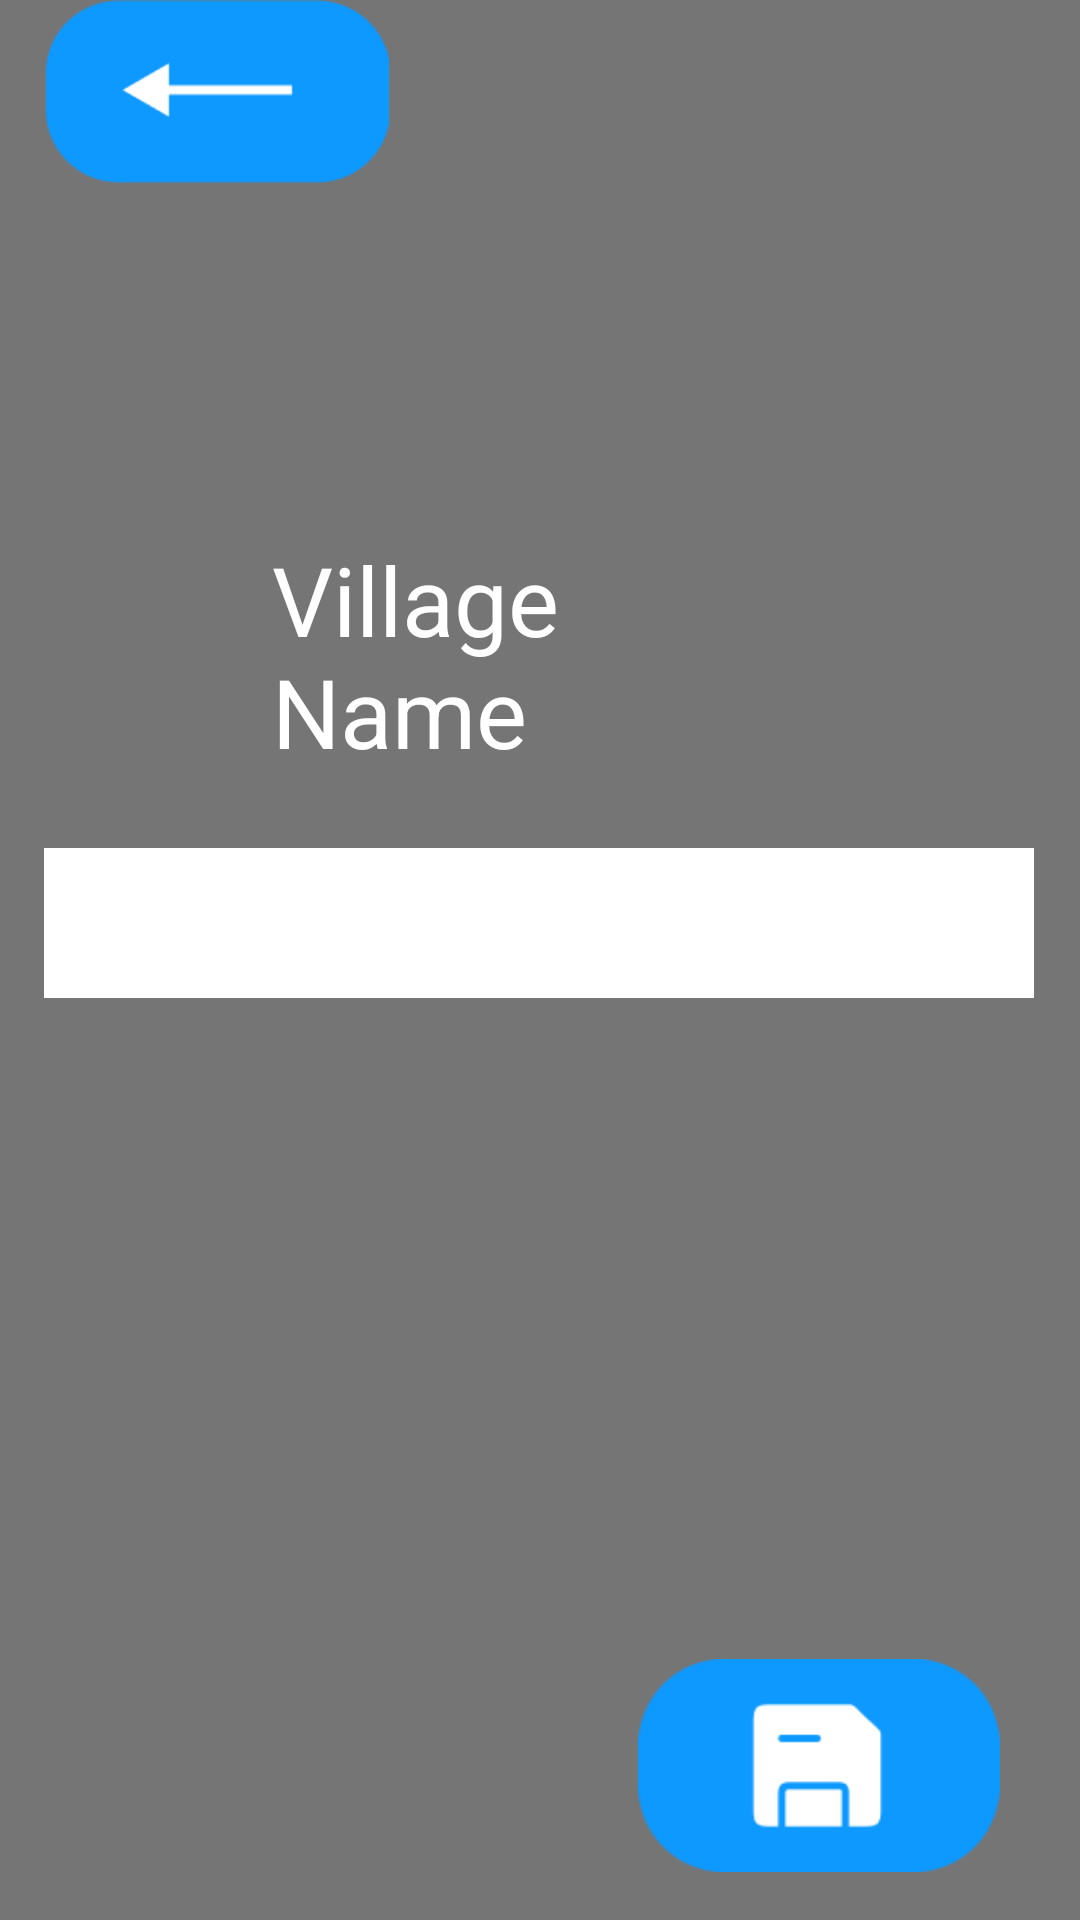

Layout XML and referenced resources for this Android screen:
<!-- AndroidManifest.xml: application theme AppTheme -->
<!-- res/layout/new_village_entry.xml -->
<?xml version="1.0" encoding="utf-8"?>
<androidx.constraintlayout.widget.ConstraintLayout xmlns:android="http://schemas.android.com/apk/res/android"
    xmlns:app="http://schemas.android.com/apk/res-auto"
    xmlns:tools="http://schemas.android.com/tools"
    android:layout_width="match_parent"
    android:layout_height="match_parent"
    android:background="#757575">


    <TextView
        android:id="@+id/Promptinfoaddvillage"
        android:layout_width="179dp"
        android:layout_height="93dp"
        android:text="Village Name"
        android:textSize ="32sp"
        android:textColor="@android:color/white"
        app:layout_constraintBottom_toBottomOf="parent"
        app:layout_constraintEnd_toEndOf="parent"
        app:layout_constraintStart_toStartOf="parent"
        app:layout_constraintTop_toTopOf="parent"
        app:layout_constraintVertical_bias="0.326" />

    <EditText
        android:id="@+id/promtentryaddvillage"
        android:layout_width="330dp"
        android:layout_height="50dp"
        android:background="#FFFFFF"
        android:ems="10"
        android:inputType="text"
        android:text=""
        app:layout_constraintBottom_toBottomOf="parent"
        app:layout_constraintEnd_toEndOf="parent"
        app:layout_constraintHorizontal_bias="0.493"
        app:layout_constraintStart_toStartOf="parent"
        app:layout_constraintTop_toTopOf="parent"
        app:layout_constraintVertical_bias="0.479" />

    <ImageButton
        android:id="@+id/btnBackaddvillage"
        android:layout_width="144dp"
        android:layout_height="61dp"
        android:scaleType="fitCenter"
        android:background="@null"
        app:layout_constraintStart_toStartOf="parent"
        app:layout_constraintTop_toTopOf="parent"
        app:srcCompat="@drawable/back_button"
        android:contentDescription="Back to previous page"/>

    <ImageButton
        android:id="@+id/btnSaveaddvillage"
        android:layout_width="142dp"
        android:layout_height="71dp"
        android:layout_marginEnd="16dp"
        android:layout_marginRight="16dp"
        android:layout_marginBottom="16dp"
        android:scaleType="fitCenter"
        android:background="@null"
        app:layout_constraintBottom_toBottomOf="parent"
        app:layout_constraintEnd_toEndOf="parent"
        app:srcCompat="@drawable/save_button"
        android:contentDescription="Save patient data"/>



</androidx.constraintlayout.widget.ConstraintLayout>
<!-- resources referenced by this layout -->
<resources>
  <!-- drawable back_button: png bitmap (drawable, 1703 bytes) -->
  <!-- drawable save_button: png bitmap (drawable, 1930 bytes) -->
  <style name="AppTheme" parent="Theme.DART" />
  <style name="Theme.DART" parent="Base.Theme.DART" />
  <style name="Base.Theme.DART" parent="Theme.Material3.DayNight.NoActionBar">
          
          
      </style>
</resources>
